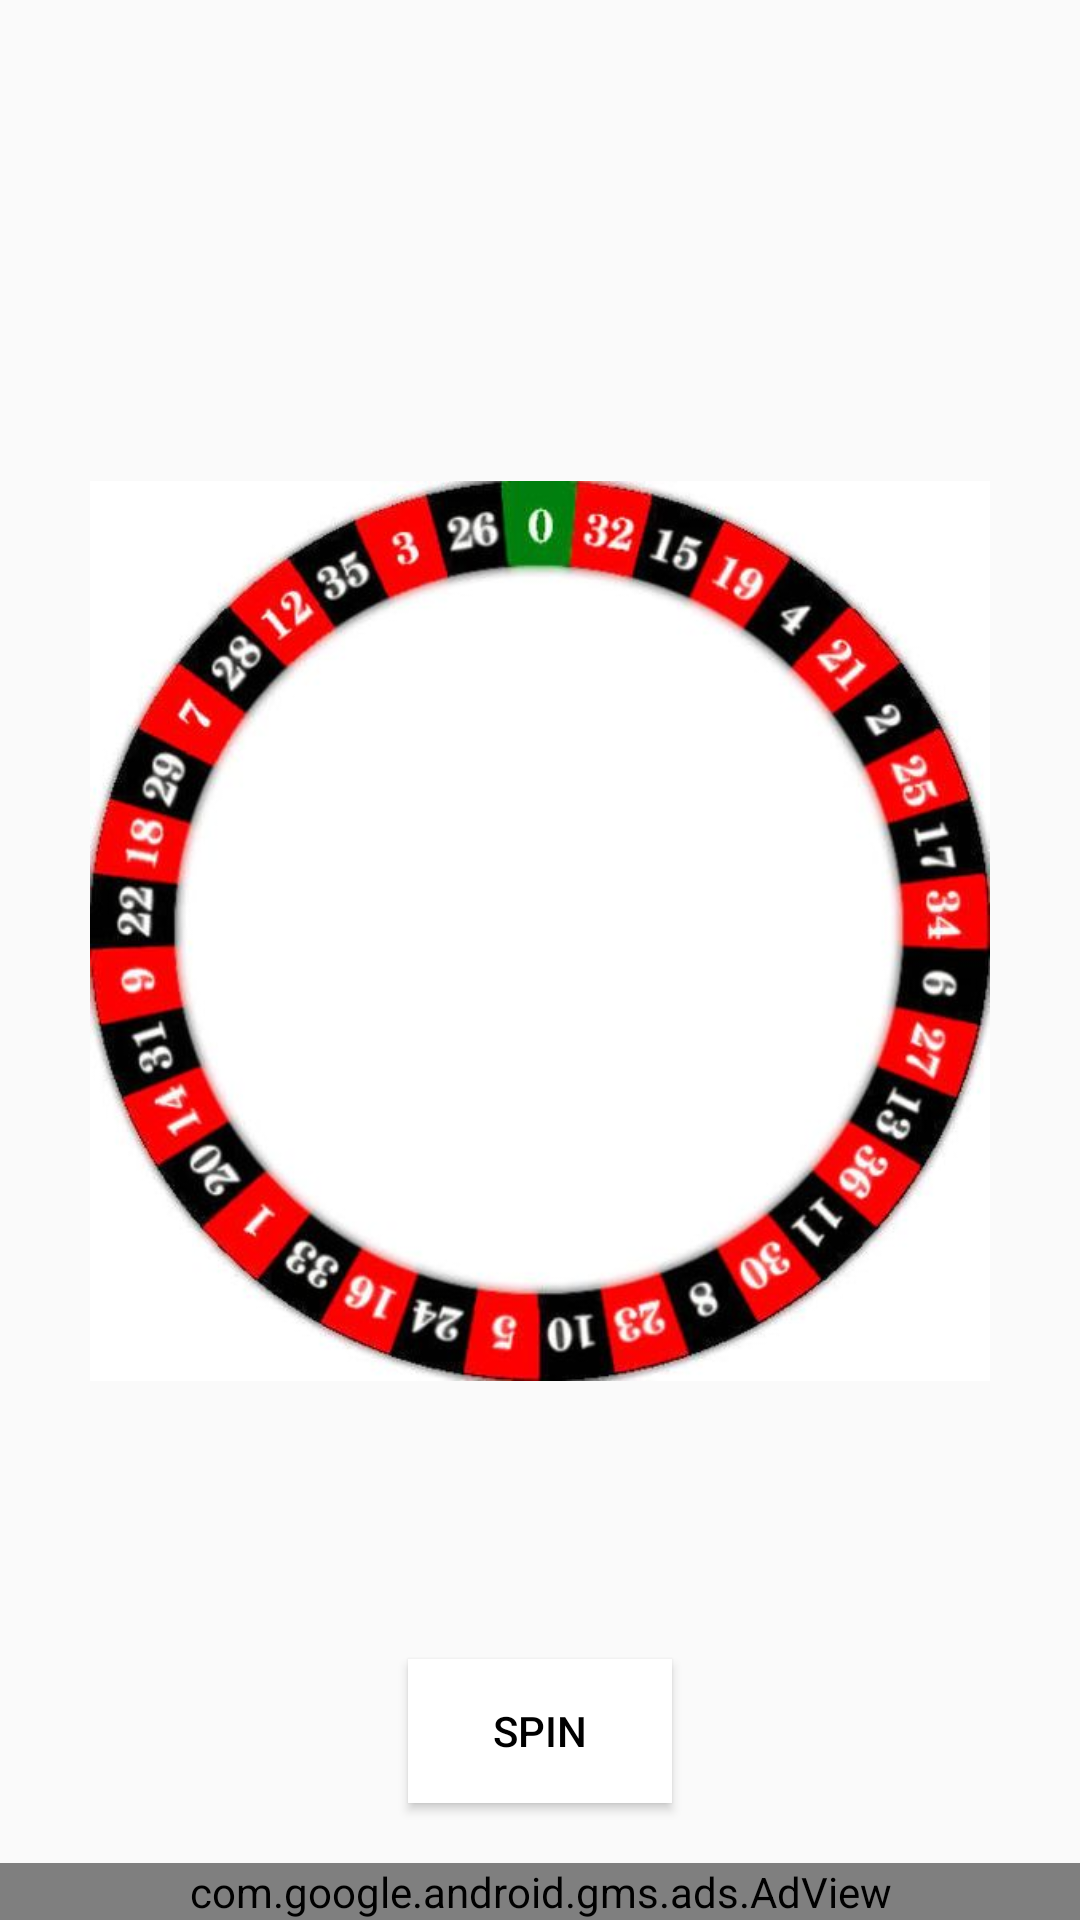

Reconstruct the res/layout file that produces this screen, plus the resources it refers to.
<!-- AndroidManifest.xml: application theme AppTheme -->
<!-- res/layout/activity_roulette.xml -->
<?xml version="1.0" encoding="utf-8"?>
<RelativeLayout
    xmlns:android="http://schemas.android.com/apk/res/android"
    xmlns:app="http://schemas.android.com/apk/res-auto"
    xmlns:tools="http://schemas.android.com/tools"
    xmlns:ads="http://schemas.android.com/apk/res-auto"
    android:layout_width="match_parent"
    android:layout_height="match_parent"
    android:background="@drawable/bg_app"
    tools:context=".RouletteActivity">

    <RelativeLayout
        android:layout_width="match_parent"
        android:layout_height="match_parent"
        android:layout_above="@+id/adView"
        >
        <Button
            android:id="@+id/button"
            android:layout_width="wrap_content"
            android:layout_height="wrap_content"
            android:text="SPIN"
            android:background="@color/white"
            android:textColor="@color/black"
            android:layout_alignParentBottom="true"
            android:layout_centerHorizontal="true"
            android:layout_marginBottom="20dp"
            />

        <TextView
            android:id="@+id/textView"
            android:textSize="32dp"
            android:textColor="@color/white"
            android:layout_width="wrap_content"
            android:layout_height="wrap_content"
            android:layout_centerHorizontal="true"
            android:layout_marginTop="20dp"
            android:layout_centerVertical="true"
            />

        <ImageView
            android:id="@+id/ic_wheel"
            android:layout_width="300dp"
            android:layout_height="300dp"
            android:layout_centerHorizontal="true"
            android:layout_centerVertical="true"
            android:src="@drawable/router"
            />

        <ImageView
            android:id="@+id/ic_pointer"
            android:layout_width="50dp"
            android:layout_height="50dp"
            android:layout_above="@+id/ic_wheel"
            android:layout_centerHorizontal="true"
            android:src="@drawable/ic_downward" />
    </RelativeLayout>

    <com.google.android.gms.ads.AdView
        android:layout_width="match_parent"
        android:layout_height="wrap_content"
        android:layout_centerHorizontal="true"
        android:layout_alignParentBottom="true"
        ads:adSize="BANNER"
        ads:adUnitId="@string/ad_mob_banner_id_live"
        android:id="@+id/adView">
    </com.google.android.gms.ads.AdView>

</RelativeLayout>
<!-- resources referenced by this layout -->
<resources>
  <color name="black">#000000</color>
  <color name="white">#FFFFFF</color>
  <!-- drawable router: png bitmap (drawable, 239805 bytes) -->
  <string name="ad_mob_banner_id_live">ca-app-pub-8641387738393290/1103693484</string>
  <style name="AppTheme" parent="Theme.AppCompat.DayNight.NoActionBar">
          
          <item name="colorPrimary">@color/colorPrimary</item>
          <item name="colorPrimaryDark">@color/black</item>
          <item name="colorAccent">@color/colorAccent</item>
      </style>
  <color name="colorPrimary">#6200EE</color>
  <color name="colorAccent">#03DAC5</color>
</resources>
